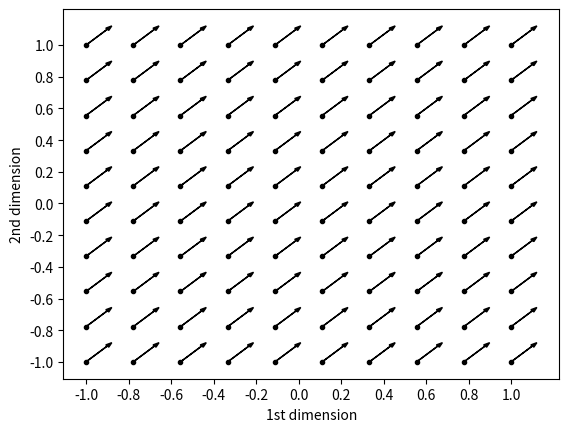

Generate this figure with matplotlib:
import numpy as np
import matplotlib.pyplot as plt

if __name__ == "__main__":

    dim_linspaces = [np.linspace(-1,1,10,endpoint=True),np.linspace(-1,1,10,endpoint=True)]
    meshed_dim = np.meshgrid(*dim_linspaces)
    reshaped_meshed_dim = []
    for dim in meshed_dim:
        reshaped_meshed_dim.append(dim.ravel().reshape(-1,1))
    grid = np.hstack(reshaped_meshed_dim)

    Pi_values=[]
    for state in grid :
        pi_value = state.flatten().tolist()
        pi_value.extend([1,1])
        Pi_values.append(pi_value)
    Pi_values = np.array(Pi_values)

    states = Pi_values[:,:2]
    pis = Pi_values[:,2:]

    fig, ax = plt.subplots(1)

    for pi,state in zip(pis,states):

        x_pos , y_pos = state[0],state[1]
        x_pi , y_pi = pi[0]*0.1,pi[1]*0.1

        plt.plot(x_pos, y_pos, '.', color="black")
        plt.arrow(x_pos, y_pos, x_pi, y_pi, color="black", width=0.001, head_width=0.02)

    plt.xlabel('1st dimension')
    plt.ylabel('2nd dimension')
    plt.xticks(np.arange(-1, 1.2, step=0.2))
    plt.yticks(np.arange(-1, 1.2, step=0.2))

    plt.show()
    fig.savefig("theoretical_arrow.png")

